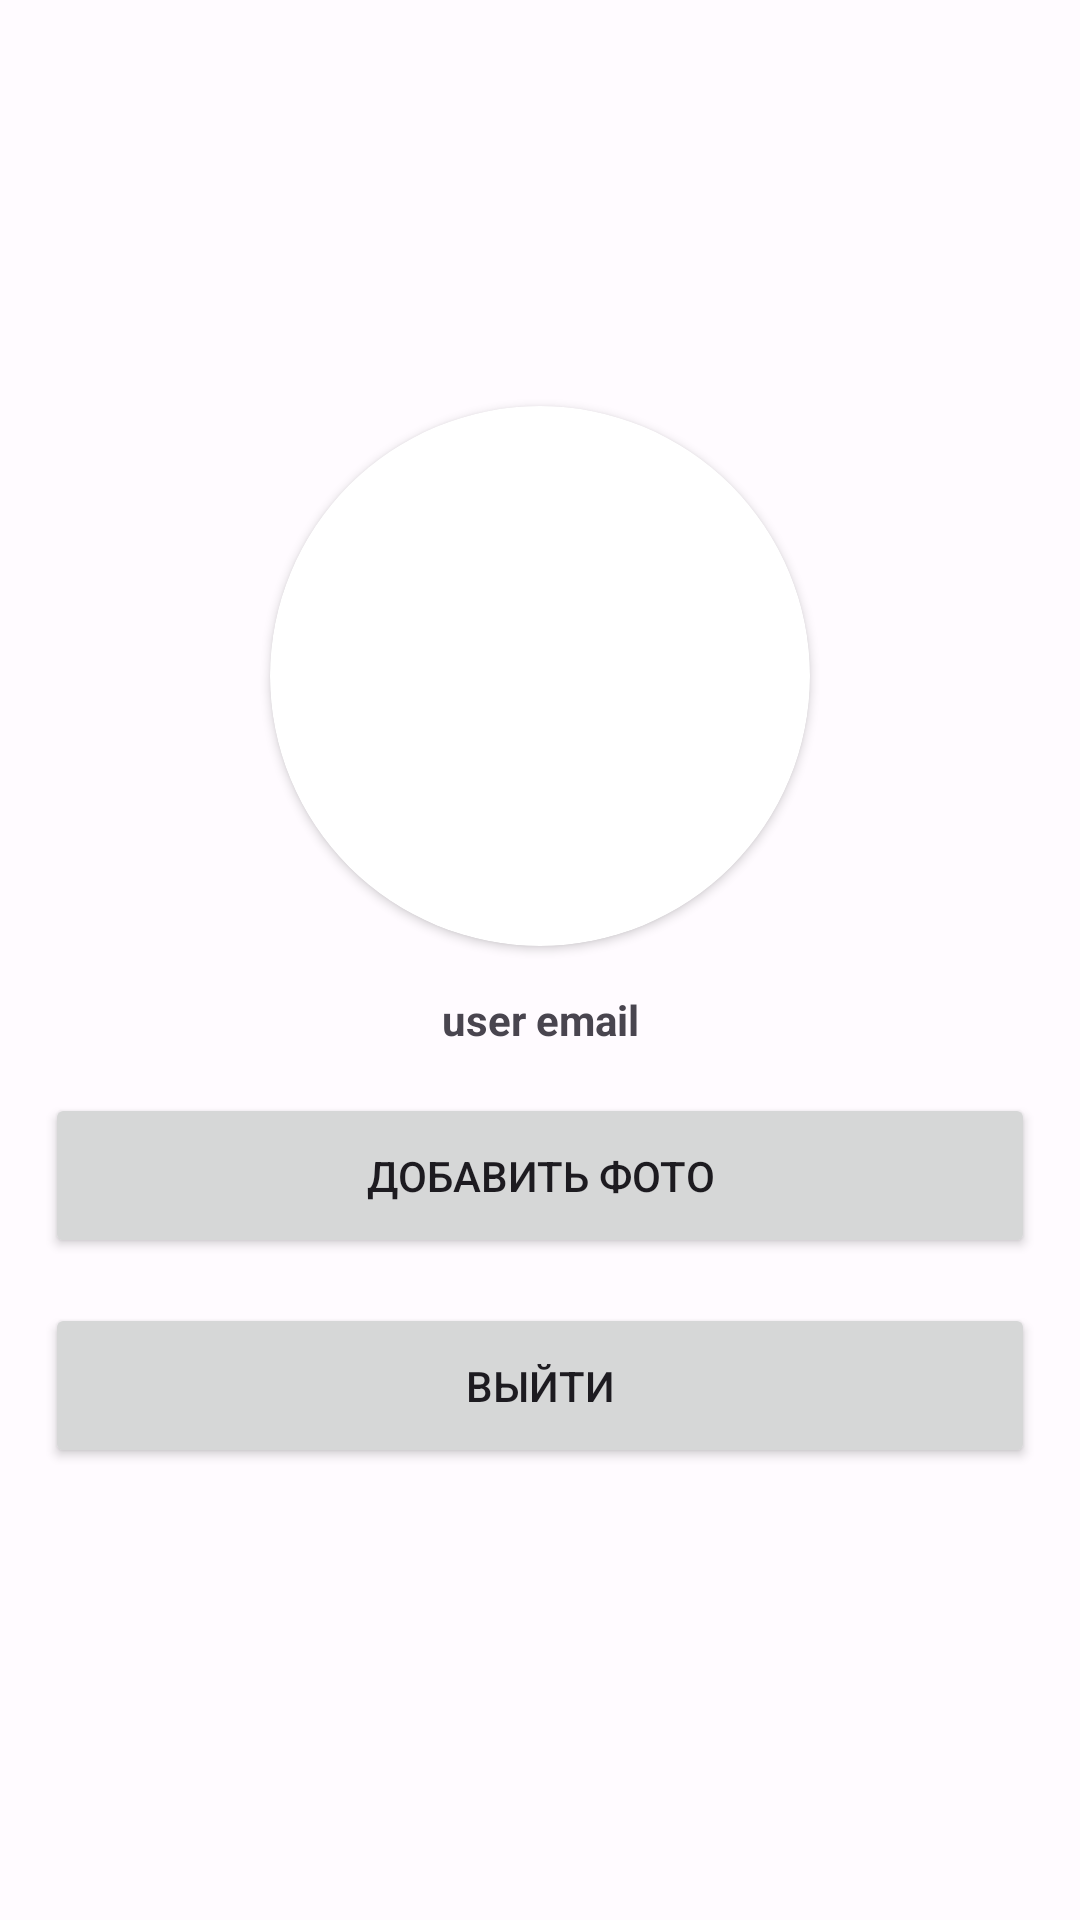

Reconstruct the res/layout file that produces this screen, plus the resources it refers to.
<!-- AndroidManifest.xml: application theme AppTheme -->
<!-- res/layout/activity_profile.xml -->
<?xml version="1.0" encoding="utf-8"?>
<LinearLayout xmlns:android="http://schemas.android.com/apk/res/android"
    xmlns:app="http://schemas.android.com/apk/res-auto"
    xmlns:tools="http://schemas.android.com/tools"
    android:layout_width="match_parent"
    android:orientation="vertical"
    android:gravity="center"
    android:layout_height="match_parent"
    tools:context=".Profile">

    <androidx.cardview.widget.CardView
        android:layout_width="180dp"
        android:layout_height="180dp"
        app:cardCornerRadius="90dp">

        <ImageView
            android:id="@+id/profile_image"
            android:layout_width="match_parent"
            android:src="@drawable/ic_baseline_person_24"
            android:scaleType="centerCrop"
            android:layout_height="match_parent"/>

    </androidx.cardview.widget.CardView>

    <TextView
        android:id="@+id/txt_use_info"
        android:text="user email"
        android:layout_margin="15dp"
        android:gravity="center"
        android:textStyle="bold"
        android:layout_width="match_parent"
        android:layout_height="wrap_content"/>

    <Button
        android:id="@+id/btn_upload_image"
        android:layout_width="match_parent"
        android:layout_height="55dp"
        android:text="Добавить Фото"
        android:layout_marginHorizontal="15dp"/>

    <Button
        android:id="@+id/btn_log_out"
        android:layout_width="match_parent"
        android:layout_height="55dp"
        android:text="Выйти"
        android:layout_margin="15dp"/>


</LinearLayout>
<!-- resources referenced by this layout -->
<resources>
  <style name="AppTheme" parent="Theme.Material3.Light.NoActionBar">
          <item name="colorPrimary">@color/md_theme_light_primary</item>
          <item name="colorOnPrimary">@color/md_theme_light_onPrimary</item>
          <item name="colorPrimaryContainer">@color/md_theme_light_primaryContainer</item>
          <item name="colorOnPrimaryContainer">@color/md_theme_light_onPrimaryContainer</item>
          <item name="colorSecondary">@color/md_theme_light_secondary</item>
          <item name="colorOnSecondary">@color/md_theme_light_onSecondary</item>
          <item name="colorSecondaryContainer">@color/md_theme_light_secondaryContainer</item>
          <item name="colorOnSecondaryContainer">@color/md_theme_light_onSecondaryContainer</item>
          <item name="colorTertiary">@color/md_theme_light_tertiary</item>
          <item name="colorOnTertiary">@color/md_theme_light_onTertiary</item>
          <item name="colorTertiaryContainer">@color/md_theme_light_tertiaryContainer</item>
          <item name="colorOnTertiaryContainer">@color/md_theme_light_onTertiaryContainer</item>
          <item name="colorError">@color/md_theme_light_error</item>
          <item name="colorErrorContainer">@color/md_theme_light_errorContainer</item>
          <item name="colorOnError">@color/md_theme_light_onError</item>
          <item name="colorOnErrorContainer">@color/md_theme_light_onErrorContainer</item>
          <item name="android:colorBackground">@color/md_theme_light_background</item>
          <item name="colorOnBackground">@color/md_theme_light_onBackground</item>
          <item name="colorSurface">@color/md_theme_light_surface</item>
          <item name="colorOnSurface">@color/md_theme_light_onSurface</item>
          <item name="colorSurfaceVariant">@color/md_theme_light_surfaceVariant</item>
          <item name="colorOnSurfaceVariant">@color/md_theme_light_onSurfaceVariant</item>
          <item name="colorOutline">@color/md_theme_light_outline</item>
          <item name="colorOnSurfaceInverse">@color/md_theme_light_inverseOnSurface</item>
          <item name="colorSurfaceInverse">@color/md_theme_light_inverseSurface</item>
      </style>
  <color name="md_theme_light_primary">#8E4E00</color>
  <color name="md_theme_light_onPrimary">#FFFFFF</color>
  <color name="md_theme_light_primaryContainer">#FFDCC1</color>
  <color name="md_theme_light_onPrimaryContainer">#2E1500</color>
  <color name="md_theme_light_secondary">#745B00</color>
  <color name="md_theme_light_onSecondary">#FFFFFF</color>
  <color name="md_theme_light_secondaryContainer">#FFE08A</color>
  <color name="md_theme_light_onSecondaryContainer">#241A00</color>
  <color name="md_theme_light_tertiary">#566500</color>
  <color name="md_theme_light_onTertiary">#FFFFFF</color>
  <color name="md_theme_light_tertiaryContainer">#D9EC7B</color>
  <color name="md_theme_light_onTertiaryContainer">#181E00</color>
  <color name="md_theme_light_error">#BA1A1A</color>
  <color name="md_theme_light_errorContainer">#FFDAD6</color>
  <color name="md_theme_light_onError">#FFFFFF</color>
  <color name="md_theme_light_onErrorContainer">#410002</color>
  <color name="md_theme_light_background">#FFFBFF</color>
  <color name="md_theme_light_onBackground">#201B17</color>
  <color name="md_theme_light_surface">#FFFBFF</color>
  <color name="md_theme_light_onSurface">#201B17</color>
  <color name="md_theme_light_surfaceVariant">#F3DFD1</color>
  <color name="md_theme_light_onSurfaceVariant">#51443A</color>
  <color name="md_theme_light_outline">#837469</color>
  <color name="md_theme_light_inverseOnSurface">#FAEFE8</color>
  <color name="md_theme_light_inverseSurface">#352F2B</color>
</resources>
